Run: headless pygame with SDL's dummy video driver; simulated clock (each Clock.tick advances the game by its frame time, no real sleeping); random seed 0; keys injected as events and as key.get_pressed() state; no mouse input.
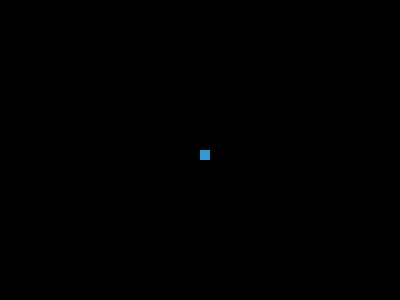
Frame 1 of 4 · flips 1–60 · no input
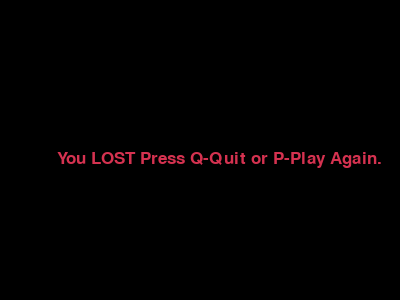
Frame 2 of 4 · flips 61–180 · tapped SPACE, RETURN · held RIGHT (→), D
Frame 3 of 4 · flips 181–300 · held DOWN (↓), S · screen unchanged from frame 2, image omitted
Frame 4 of 4 · flips 301–420 · held LEFT (←), A, UP (↑), W · screen unchanged from frame 3, image omitted

The pygame program that drew these frames:

import random
import pygame
import time
pygame.init()

yellow = (255, 255, 102)
black = (0, 0, 0)
red = (213, 50, 80)
green = (0, 255, 0)
blue = (50, 153, 213)

dis_width = 400
dis_height = 300
dis = pygame.display.set_mode((dis_width,dis_height))

pygame.display.update()
pygame.display.set_caption("Snake game by ME, RICARDO OLAZABAL MUAHAHAHAHAHAHAHA")
game_over = False

snake_block = 10
snake_speed = 30

clock = pygame.time.Clock()

font_style = pygame.font.SysFont(None, 25)

def message(msg, color):
    mesg = font_style.render(msg, True, color)
    dis.blit(mesg, [dis_width/7, dis_height/2])

def gameRestart():
    game_over = False
    game_close = False
    
    x1 = dis_width/2
    y1 = dis_height/2

    x1_change = 0
    y1_change = 0

    foodx = round(random.randrange(0,dis_width-snake_block)/snake_block)*snake_block
    foody = round(random.randrange(0,dis_width-snake_block)/snake_block)*snake_block


    while not game_over:

        while game_close:
            dis.fill(black)
            message("You LOST Press Q-Quit or P-Play Again.", red)
            pygame.display.update()

            for event in pygame.event.get():
                if event.type == pygame.KEYDOWN:
                    if event.key == pygame.K_q:
                        game_over = True
                        game_close = False
                    if event.key == pygame.K_p:
                        gameRestart()

        for event in pygame.event.get():
            if event.type == pygame.QUIT:
                game_over = True
            if event.type == pygame.KEYDOWN:
                if event.key == pygame.K_LEFT:
                    x1_change = -1
                    y1_chsnge = 0
                elif event.key == pygame.K_RIGHT:
                    x1_change = 1
                    y1_change = 0
                elif event.key == pygame.K_DOWN:
                    x1_change = 0
                    y1_change = 1
                elif event.key == pygame.K_UP:
                    x1_change = 0
                    y1_change = -1
        if x1 >= dis_width or x1 < 0 or y1 >= dis_height or y1 < 0:
            game_close = True

        x1 += x1_change*snake_block
        y1 += y1_change*snake_block
        dis.fill(black)
        pygame.draw.rect(dis, yellow, [foodx, foody, snake_block, snake_block])
        pygame.draw.rect(dis, blue, [x1, y1, snake_block, snake_block])
        pygame.display.update()

        clock.tick(snake_speed)

    pygame.quit()
    quit()

gameRestart()
